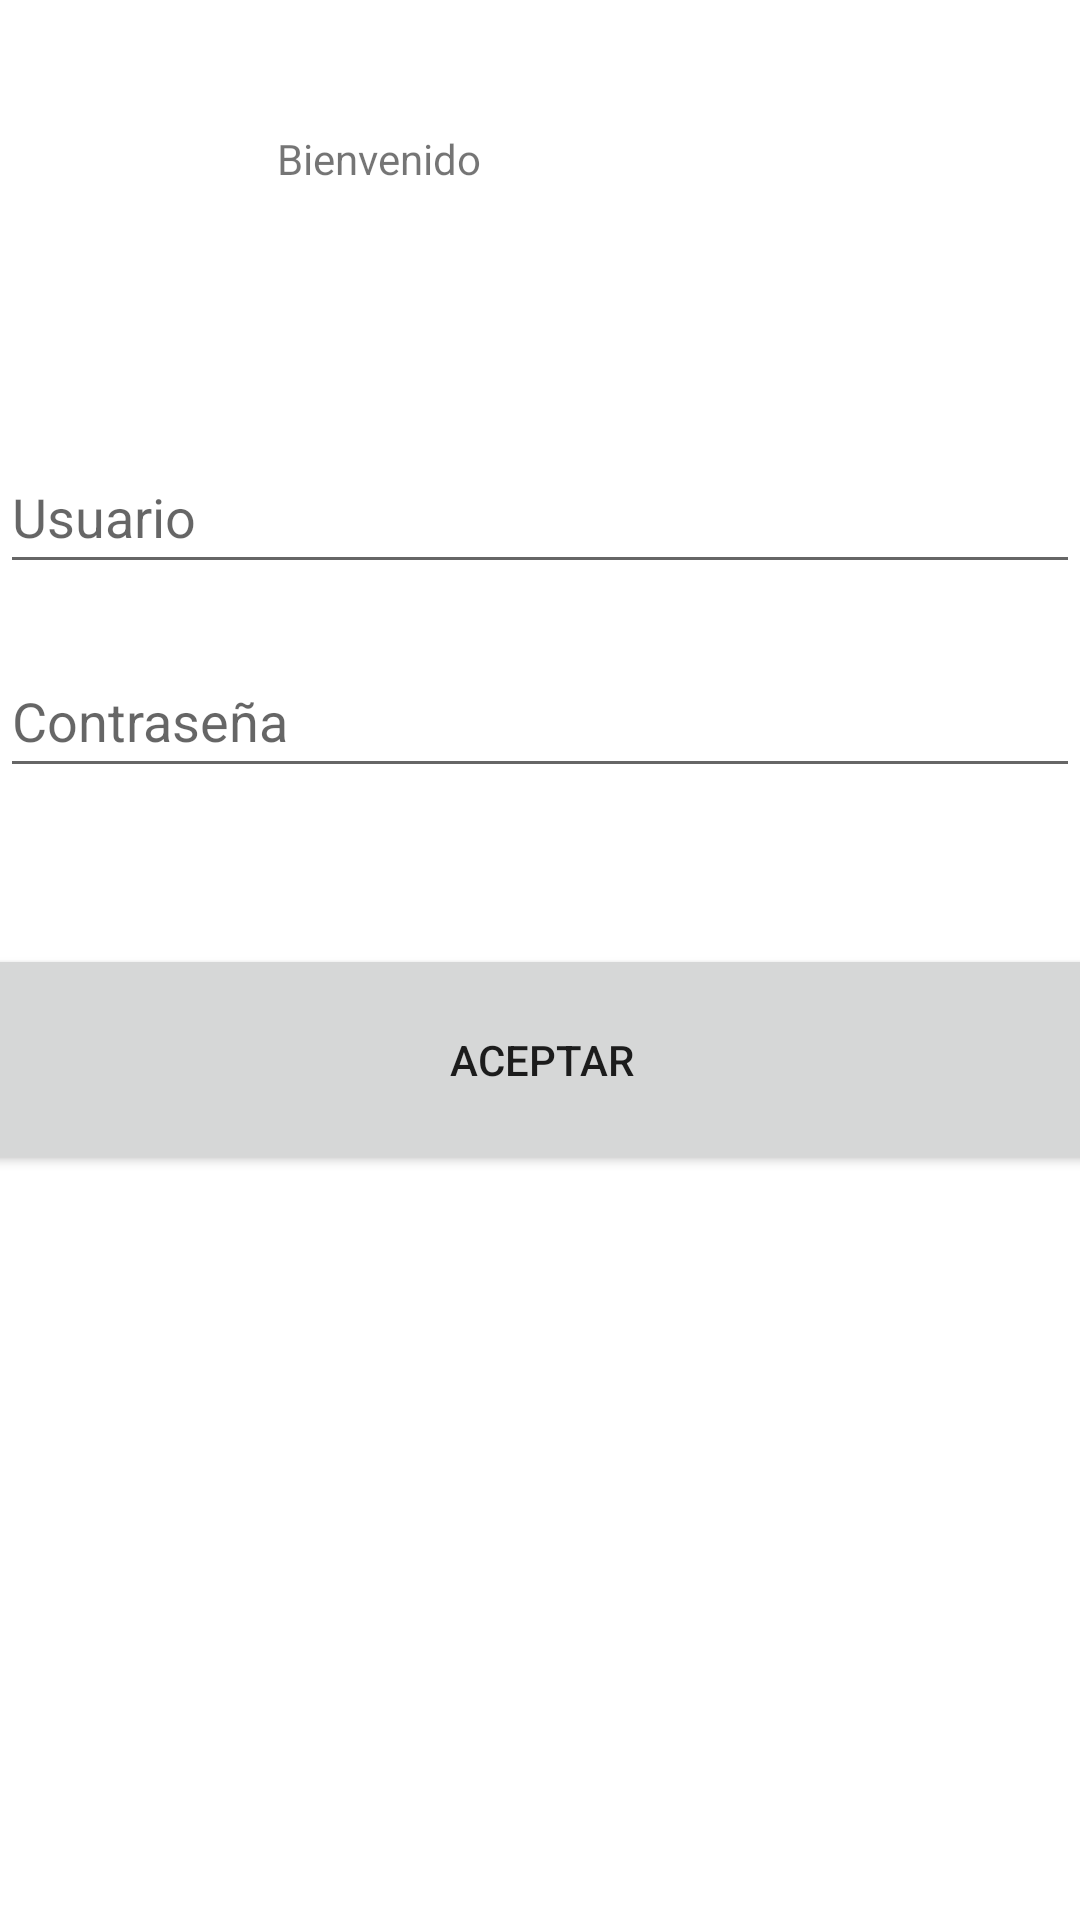

Produce the Android XML layout that renders to this screen, including the resource entries it uses.
<!-- AndroidManifest.xml: application theme Theme.MyApplicationpf -->
<!-- res/layout/activity_main.xml -->
<?xml version="1.0" encoding="utf-8"?>
<androidx.constraintlayout.widget.ConstraintLayout xmlns:android="http://schemas.android.com/apk/res/android"
    xmlns:app="http://schemas.android.com/apk/res-auto"
    xmlns:tools="http://schemas.android.com/tools"
    android:layout_width="match_parent"
    android:layout_height="match_parent"
    tools:context=".MainActivity">

    <TextView
        android:id="@+id/textView"
        android:layout_width="174dp"
        android:layout_height="39dp"
        android:text="Bienvenido"
        app:layout_constraintBottom_toBottomOf="parent"
        app:layout_constraintEnd_toEndOf="parent"
        app:layout_constraintHorizontal_bias="0.497"
        app:layout_constraintStart_toStartOf="parent"
        app:layout_constraintTop_toTopOf="parent"
        app:layout_constraintVertical_bias="0.072" />

    <EditText
        android:id="@+id/txtUser"
        android:layout_width="0dp"
        android:layout_height="wrap_content"
        android:layout_marginTop="52dp"
        android:ems="10"
        android:hint="Usuario"
        android:inputType="textPersonName"
        android:minHeight="48dp"
        app:layout_constraintBottom_toBottomOf="parent"
        app:layout_constraintEnd_toEndOf="parent"
        app:layout_constraintHorizontal_bias="0.502"
        app:layout_constraintStart_toStartOf="parent"
        app:layout_constraintTop_toBottomOf="@+id/textView"
        app:layout_constraintVertical_bias="0.027" />

    <EditText
        android:id="@+id/txtPass"
        android:layout_width="0dp"
        android:layout_height="48dp"
        android:layout_marginTop="20dp"
        android:ems="10"
        android:hint="Contraseña"
        android:inputType="textPassword"
        app:layout_constraintEnd_toEndOf="parent"
        app:layout_constraintStart_toStartOf="parent"
        app:layout_constraintTop_toBottomOf="@+id/txtUser" />

    <Button
        android:id="@+id/btnAceptar"
        android:layout_width="407dp"
        android:layout_height="77dp"
        android:layout_marginTop="52dp"
        android:text="Aceptar"
        app:layout_constraintEnd_toEndOf="parent"
        app:layout_constraintStart_toStartOf="parent"
        app:layout_constraintTop_toBottomOf="@+id/txtPass" />

</androidx.constraintlayout.widget.ConstraintLayout>
<!-- resources referenced by this layout -->
<resources>
  <style name="Theme.MyApplicationpf" parent="Theme.MaterialComponents.DayNight.DarkActionBar">
          
          <item name="colorPrimary">@color/purple_500</item>
          <item name="colorPrimaryVariant">@color/purple_700</item>
          <item name="colorOnPrimary">@color/white</item>
          
          <item name="colorSecondary">@color/teal_200</item>
          <item name="colorSecondaryVariant">@color/teal_700</item>
          <item name="colorOnSecondary">@color/black</item>
          
          <item name="android:statusBarColor">?attr/colorPrimaryVariant</item>
          
      </style>
  <!-- not gathered from this repository: default colours our renderer supplied (Android Studio template values) -->
  <color name="purple_500">#FF6200EE</color>
  <color name="purple_700">#FF3700B3</color>
  <color name="teal_200">#FF03DAC5</color>
  <color name="teal_700">#FF018786</color>
  <color name="black">#FF000000</color>
  <color name="white">#FFFFFFFF</color>
</resources>
